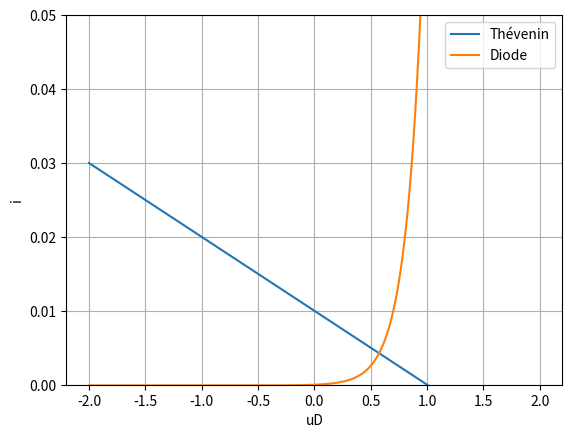
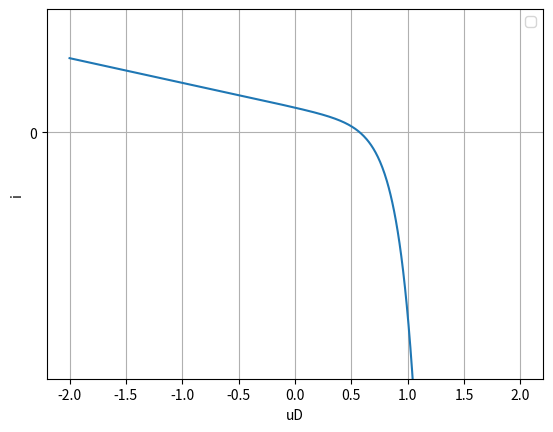

Recreate these plots in Python, in order.
import numpy as np
import matplotlib.pyplot as plt

Is = 95e-6
VT = 150e-3
E = 1
R = 100


def f1(x):
    return (E - x) / R - Is * (np.exp(x / VT) - 1)


def fT(x):
    return (E - x) / R


def fD(x):
    return Is * (np.exp(x / VT) - 1)


x = np.linspace(-2, 2, 1000)
y1 = f1(x)
yT = fT(x)
yD = fD(x)

fp, axp = plt.subplots()
axp.set_xlabel("uD")
axp.set_ylabel("i")
axp.plot(x, fT(x), label="Thévenin")
axp.plot(x, fD(x), label="Diode")
axp.set_ylim((-1, 1))
axp.set_ylim((0 , .05))
axp.grid()
axp.legend()

fi, axi = plt.subplots()
axi.set_xlabel("uD")
axi.set_ylabel("i")
axi.plot(x, f1(x))
axi.set_ylim((-1, 1))
axi.set_ylim((-0.1 , .05))
axi.set_yticks([0])
axi.set_yticklabels(["0"])
axi.grid()
axi.legend()

plt.show()